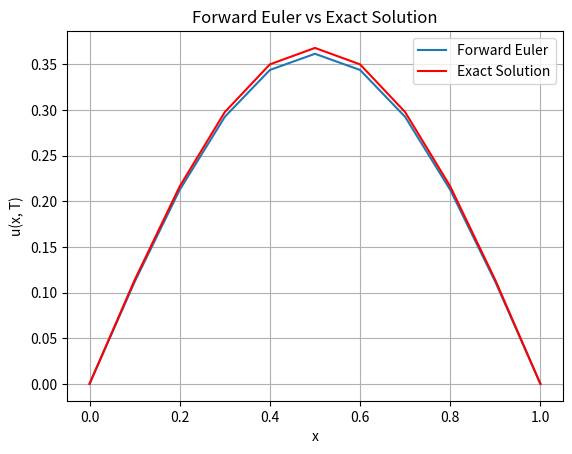
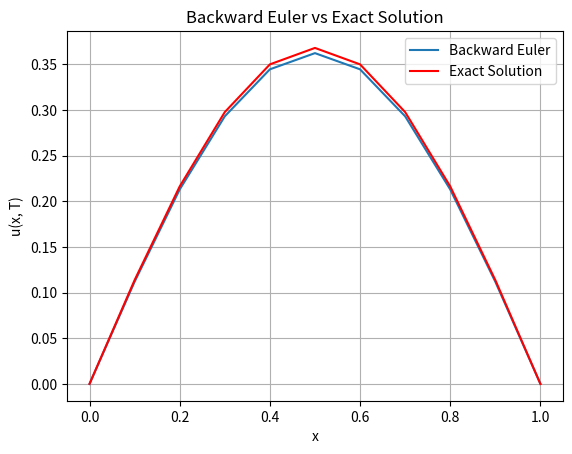

These charts were generated, in order, by the following Python code:
import numpy as np
import matplotlib.pyplot as plt

# Define the right-hand side function f(x, t) and exact solution
f = lambda x, t: (np.pi**2 - 1) * np.exp(-t) * np.sin(np.pi * x)
u_exact = lambda x, t: np.exp(-t) * np.sin(np.pi * x)   
    
def create_uniform_grid_and_connectivity(N, x_left, x_right):
    Ne = N - 1
    h = (x_right - x_left) / Ne
    x = np.linspace(x_left, x_right, N)
    iee = np.array([[i, i + 1] for i in range(Ne)])
    return x, iee, h

def define_basis_functions():
    phi_1 = lambda xi: 0.5 * (1 - xi)
    phi_2 = lambda xi: 0.5 * (1 + xi)
    dphi_1_dxi = lambda xi: -0.5
    dphi_2_dxi = lambda xi: 0.5
    return phi_1, phi_2, dphi_1_dxi, dphi_2_dxi

def compute_mass_matrix(N, iee, phi_1, phi_2, h):
    M_global = np.zeros((N, N))
    # 2d quad
    gauss_points = [-np.sqrt(1/3), np.sqrt(1/3)]
    gauss_weights = [1, 1]
    for elem in iee:
        m_local = np.zeros((2, 2))
        for gp, gw in zip(gauss_points, gauss_weights):
            phi = [phi_1(gp), phi_2(gp)]
            for l in range(2):
                for m in range(2):
                    m_local[l, m] += gw * phi[l] * phi[m] * h / 2
        for l in range(2):
            for m in range(2):
                M_global[elem[l], elem[m]] += m_local[l, m]
    return M_global


def compute_local_element_matrices(h, phi_1, phi_2, dphi_1_dxi, dphi_2_dxi, f, x_element, t):
    # 2D quad
    gauss_points = [-np.sqrt(1/3), np.sqrt(1/3)]
    gauss_weights = [1, 1]
    # Create locals
    k_local = np.zeros((2, 2))
    f_local = np.zeros(2)
    # make the locals
    for gp, gw in zip(gauss_points, gauss_weights):
        phi = [phi_1(gp), phi_2(gp)]
        dphi_dx = [dphi_1_dxi(gp) * 2 / h, dphi_2_dxi(gp) * 2 / h]
        x = 0.5 * (1 - gp) * x_element[0] + 0.5 * (1 + gp) * x_element[1]
        f_val = f(x, t)
        for l in range(2):
            f_local[l] += gw * f_val * phi[l] * h / 2
        for l in range(2):
            for m in range(2):
                k_local[l, m] += gw * dphi_dx[l] * dphi_dx[m] * h / 2
    return k_local, f_local


def assemble_global_matrices(N, iee, k_local_all, f_local_all):
    K_global = np.zeros((N, N))
    F_global = np.zeros(N)
    for k, elem in enumerate(iee):
        for l in range(2):
            F_global[elem[l]] += f_local_all[k][l]
            for m in range(2):
                K_global[elem[l], elem[m]] += k_local_all[k][l, m]
    return K_global, F_global


def assemble_rhs(f, iee, x, h, t, gp, gw):
    F_global = np.zeros(len(x))
    for elem in iee:
        flocal = np.zeros(2)
        for l in range(2):
            flocal[l] = sum(
                f(0.5 * (1 - gp[j]) * x[elem[0]] + 0.5 * (1 + gp[j]) * x[elem[1]], t) * (1 + (-1)**l * gp[j]) / 2 * gw[j]
                for j in range(len(gp))
            ) * h / 2
        for l in range(2):
            F_global[elem[l]] += flocal[l]
    return F_global

def apply_dirichlet_bc(matrix, vector, boundary_nodes, N):
    """
    Modify the global matrix and RHS vector to enforce Dirichlet boundary conditions.
    """
    for node in boundary_nodes:
        for j in range(N):
            matrix[node, j] = 0  
            matrix[j, node] = 0  
        matrix[node, node] = 1  
        vector[node] = 0       
    return matrix, vector

# Solve using Forward Euler with explicit boundary enforcement
def solve_forward_euler(K_global, M_global, u_initial, dt, T0, Tf, iee, x, h, f, gp, gw, boundary_nodes):
    """
    Solve the heat equation using Forward Euler, ensuring boundary conditions are enforced.
    """
    u = np.copy(u_initial)
    M_inv = np.linalg.inv(M_global)
    nt = int((Tf - T0) / dt)

    for n in range(nt):
        t = T0 + n * dt

        # Assemble the RHS vector
        F_global = assemble_rhs(f, iee, x, h, t, gp, gw)

        # compute rhs and the forward euler update
        rhs = -K_global @ u + F_global
        u = u + dt * (M_inv @ rhs)

        # Enforce boundary conditions at the nodes
        for node in boundary_nodes:
            u[node] = 0

    return u

# Solve using Backward Euler with explicit boundary enforcement
def solve_backward_euler(K_global, M_global, u_initial, dt, T0, Tf, iee, x, h, f, gp, gw, boundary_nodes):
    """
    Solve the heat equation using Backward Euler, solving explicitly using the given equation.
    """
    u = np.copy(u_initial)
    nt = int((Tf - T0) / dt)
    B = (1 / dt) * M_global + K_global  # B matrix as shown in the equation
    B_inv = np.linalg.inv(B)  # Precompute B^-1

    for n in range(nt):
        t = T0 + n * dt

        # Assemble the RHS vector
        F_global = assemble_rhs(f, iee, x, h, t, gp, gw)

        # Compute the rhs and back euler formula
        rhs = (1 / dt) * M_global @ u + F_global
        u_next = (1 / dt) * (B_inv @ M_global @ u) + B_inv @ F_global

        # Enforce boundary conditions
        for node in boundary_nodes:
            u_next[node] = 0

        u = u_next

    return u

def main():

    
    #Parameters
    N = 11
    x_left, x_right = 0, 1
    T0, Tf = 0, 1
    dt = 1 / 551
    boundary_nodes = [0, N - 1]

    # 2d quad points
    gp = [-1 / np.sqrt(3), 1 / np.sqrt(3)]
    gw = [1, 1]

    # Call the functions
    x, iee, h = create_uniform_grid_and_connectivity(N, x_left, x_right)
    phi_1, phi_2, dphi_1_dxi, dphi_2_dxi = define_basis_functions()

    M_global = compute_mass_matrix(N, iee, phi_1, phi_2, h)
    k_local_all, f_local_all = zip(*[
        compute_local_element_matrices(h, phi_1, phi_2, dphi_1_dxi, dphi_2_dxi, f, [x[i], x[i + 1]], T0)
        for i in range(len(iee))
    ])
    K_global, F_global = assemble_global_matrices(N, iee, k_local_all, f_local_all)

    
    K_global, F_global = apply_dirichlet_bc(K_global, F_global, boundary_nodes, N)
    M_global, _ = apply_dirichlet_bc(M_global, F_global, boundary_nodes, N)

    u_initial = np.sin(np.pi * np.array(x))

    u_forward = solve_forward_euler(K_global, M_global, u_initial, dt, T0, Tf, iee, x, h, f, gp, gw, boundary_nodes)
    u_backward = solve_backward_euler(K_global, M_global, u_initial, dt, T0, Tf, iee, x, h, f, gp, gw, boundary_nodes)
    u_exact_vals = u_exact(x, Tf)

   
    plt.figure()
    plt.plot(x, u_forward, label="Forward Euler")
    plt.plot(x, u_exact_vals,color = 'r', label="Exact Solution")
    plt.title("Forward Euler vs Exact Solution")
    plt.xlabel("x")
    plt.ylabel("u(x, T)")
    plt.legend()
    plt.grid()
    plt.show()

   
    plt.figure()
    plt.plot(x, u_backward, label="Backward Euler")
    plt.plot(x, u_exact_vals, color = 'r', label="Exact Solution")
    plt.title("Backward Euler vs Exact Solution")
    plt.xlabel("x")
    plt.ylabel("u(x, T)")
    plt.legend()
    plt.grid()
    plt.show()
    print("Forward euler hits instability at a time step of approximately 1/540. As the amount of nodal values decreases, the approximation becomes weaker and starts to under approximate along the whole interval. This is showcased by oscillations and divergence of the approximations. ")
    
    print("As the backward euler time-step becomes equal or greater than the spatial step size, the method maintains stability but will eventually lose accurace as dt becomes large enough. The lose of accuracy is caused by the numerical diffusion which over-smooths the gradients leading to an overestimation, leading to a lack of the finer details.")
    
if __name__ == "__main__":
    main()
